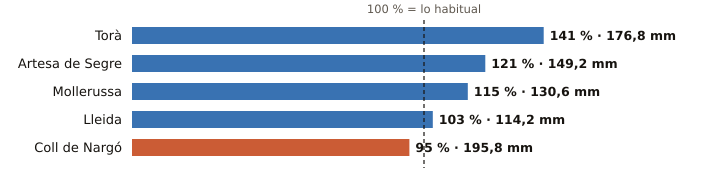

The table this chart was drawn from, first rows:
estacion, provincia, indicativo, mm_otono, referencia_mm, pct, periodo_referencia, hasta, hora
Torà, Lleida, 9647X, 176.8, 125.8, 141, 2009-2025, 2026-11-24, 17
Artesa de Segre, Lleida, 9650X, 149.2, 122.9, 121, 2009-2025, 2026-11-24, 20
Mollerussa, Lleida, 9729X, 130.6, 113.4, 115, 2009-2025, 2026-11-24, 20
Lleida, Lleida, 9771C, 114.2, 111.4, 103, 1991-2020, 2026-11-24, 21
Coll de Nargó, Lleida, 9638D, 195.8, 205.3, 95, 2010-2025, 2026-11-24, 17
